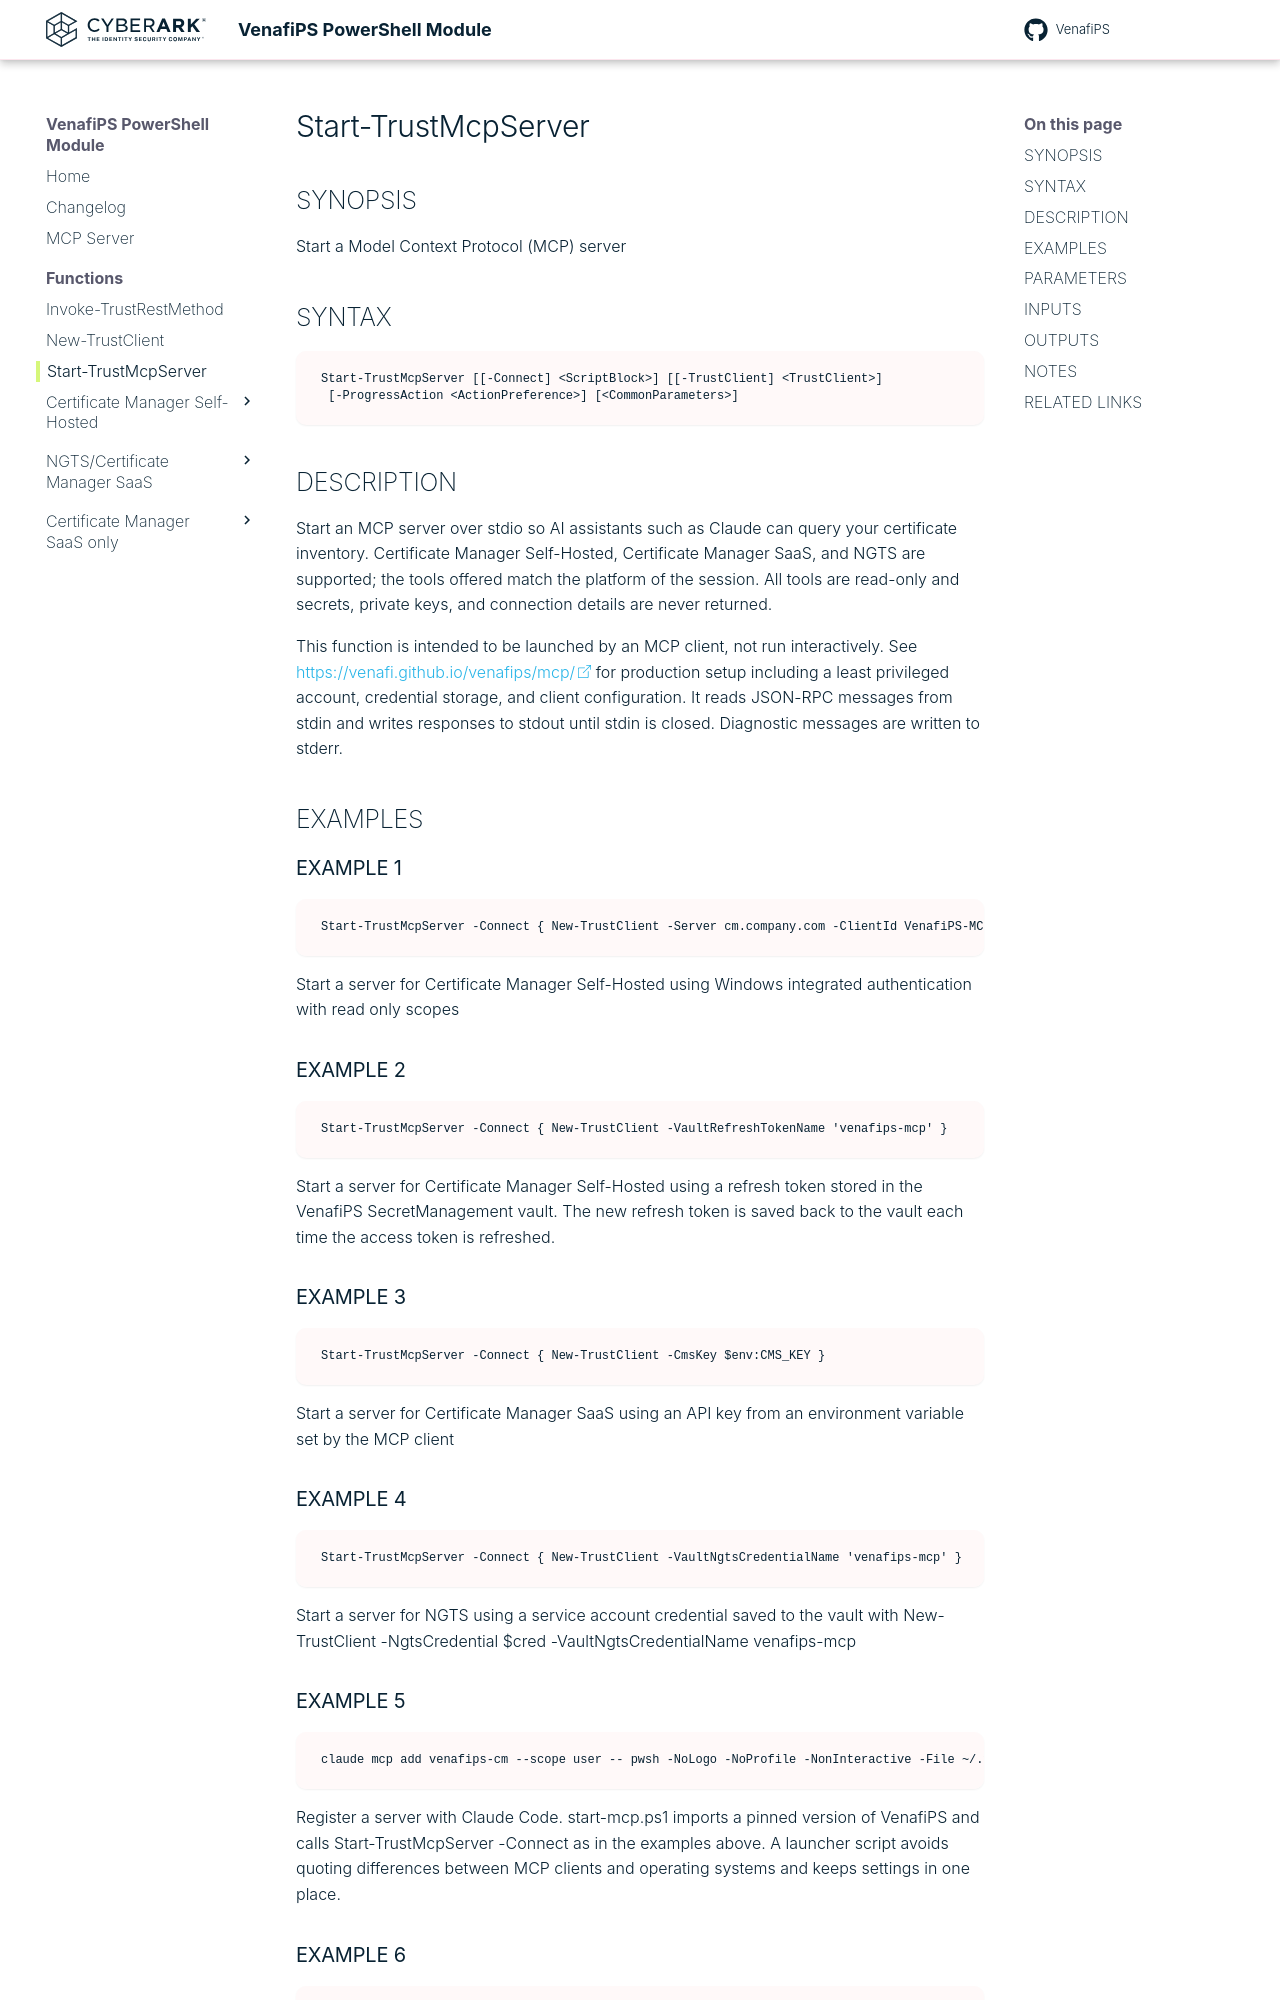

repository: Venafi/venafips · page: functions/Start-TrustMcpServer/index.html · generator: mkdocs

# Start-TrustMcpServer

## SYNOPSIS
Start a Model Context Protocol (MCP) server

## SYNTAX

```
Start-TrustMcpServer [[-Connect] <ScriptBlock>] [[-TrustClient] <TrustClient>]
 [-ProgressAction <ActionPreference>] [<CommonParameters>]
```

## DESCRIPTION
Start an MCP server over stdio so AI assistants such as Claude can query your certificate inventory.
Certificate Manager Self-Hosted, Certificate Manager SaaS, and NGTS are supported; the tools offered match the platform of the session.
All tools are read-only and secrets, private keys, and connection details are never returned.

This function is intended to be launched by an MCP client, not run interactively.
See https://venafi.github.io/venafips/mcp/ for production setup including a least privileged account, credential storage, and client configuration.
It reads JSON-RPC messages from stdin and writes responses to stdout until stdin is closed.
Diagnostic messages are written to stderr.

## EXAMPLES

### EXAMPLE 1
```
Start-TrustMcpServer -Connect { New-TrustClient -Server cm.company.com -ClientId VenafiPS-MCP -Scope @{ certificate = $null; configuration = $null } }
```

Start a server for Certificate Manager Self-Hosted using Windows integrated authentication with read only scopes

### EXAMPLE 2
```
Start-TrustMcpServer -Connect { New-TrustClient -VaultRefreshTokenName 'venafips-mcp' }
```

Start a server for Certificate Manager Self-Hosted using a refresh token stored in the VenafiPS SecretManagement vault.
The new refresh token is saved back to the vault each time the access token is refreshed.

### EXAMPLE 3
```
Start-TrustMcpServer -Connect { New-TrustClient -CmsKey $env:CMS_KEY }
```

Start a server for Certificate Manager SaaS using an API key from an environment variable set by the MCP client

### EXAMPLE 4
```
Start-TrustMcpServer -Connect { New-TrustClient -VaultNgtsCredentialName 'venafips-mcp' }
```

Start a server for NGTS using a service account credential saved to the vault with New-TrustClient -NgtsCredential $cred -VaultNgtsCredentialName venafips-mcp
